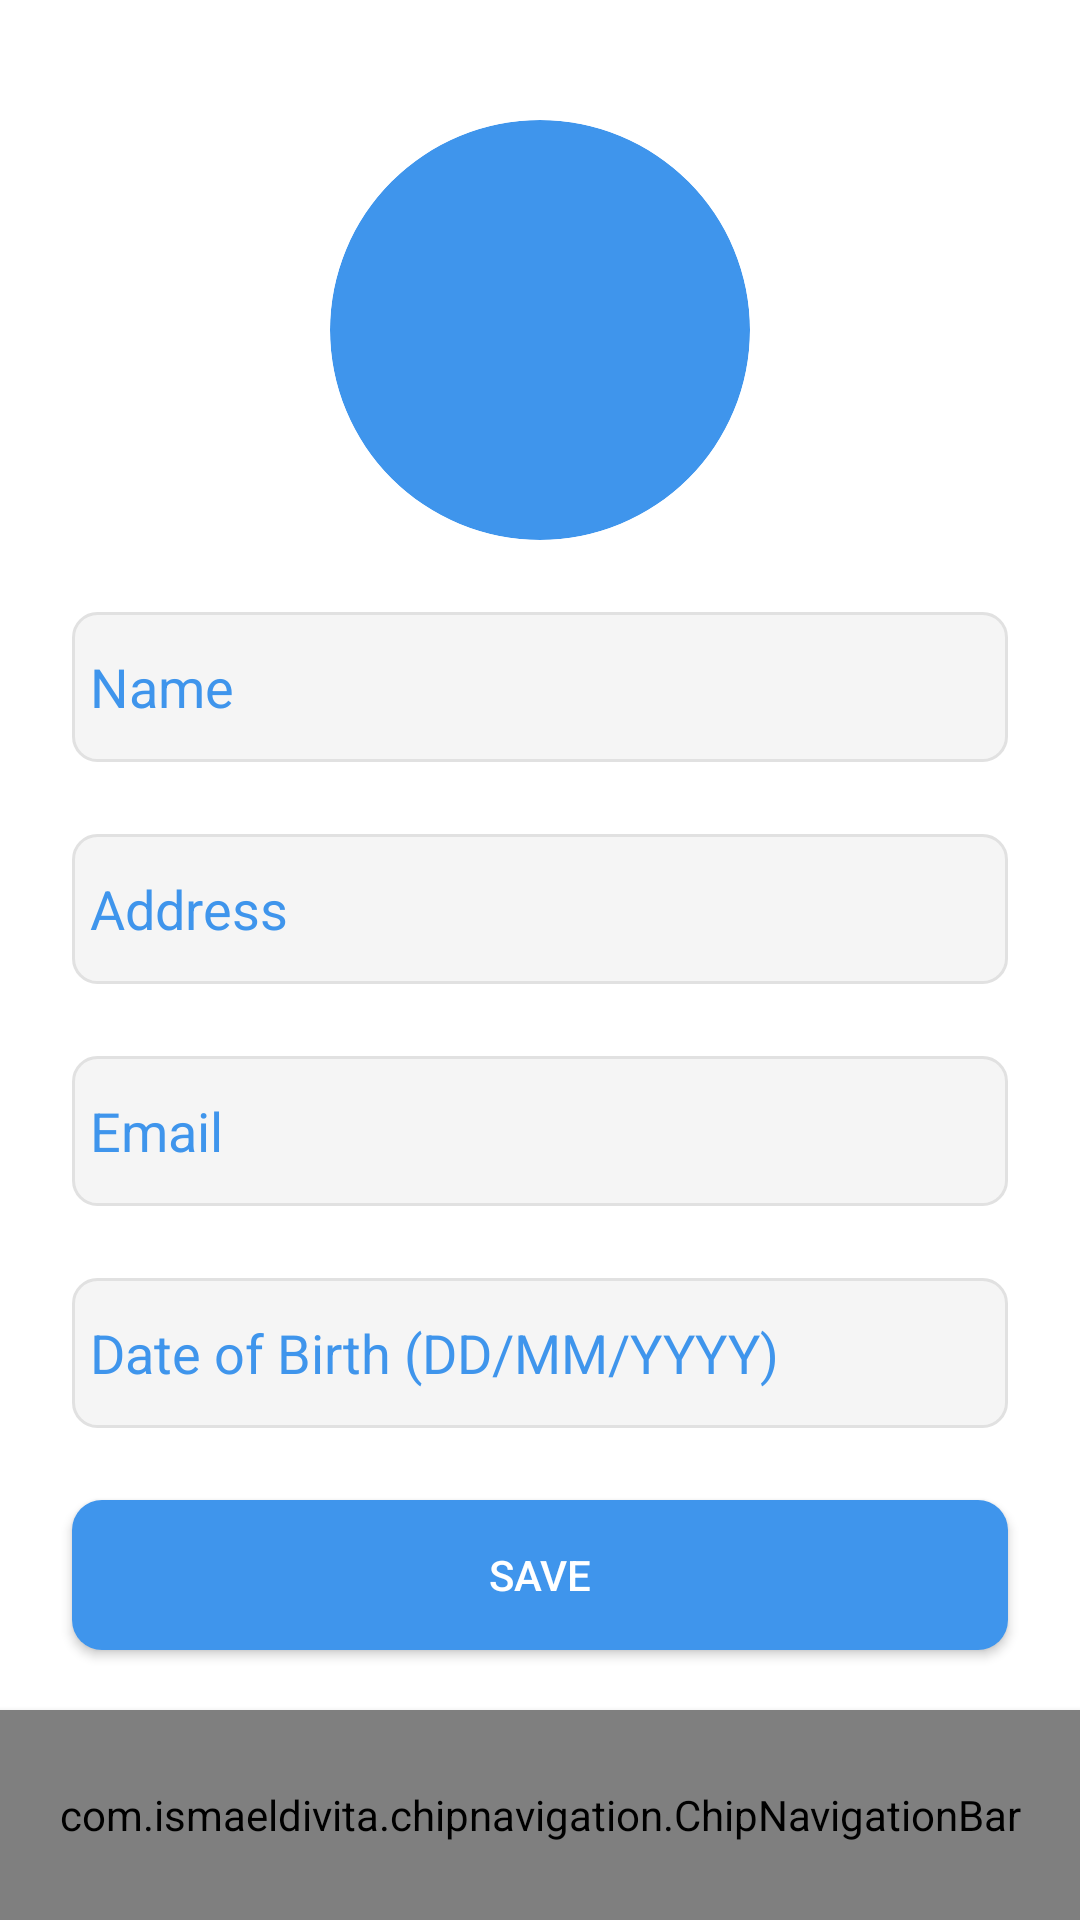

Write the Android layout XML for this screen, with the resource values it uses.
<!-- AndroidManifest.xml: application theme Theme.GlobeGo -->
<!-- res/layout/activity_profile.xml -->
<?xml version="1.0" encoding="utf-8"?>
<androidx.constraintlayout.widget.ConstraintLayout xmlns:android="http://schemas.android.com/apk/res/android"
    xmlns:app="http://schemas.android.com/apk/res-auto"
    xmlns:tools="http://schemas.android.com/tools"
    android:id="@+id/main"
    android:layout_width="match_parent"
    android:layout_height="match_parent"
    tools:context=".Activity.ProfileActivity"
    android:background="@color/white">


    <LinearLayout
        android:layout_width="match_parent"
        android:layout_height="match_parent"
        android:orientation="vertical"
        app:layout_constraintBottom_toBottomOf="parent"
        app:layout_constraintEnd_toEndOf="parent"
        app:layout_constraintStart_toStartOf="parent"
        app:layout_constraintTop_toTopOf="parent">

        <androidx.constraintlayout.widget.ConstraintLayout
            android:layout_width="match_parent"
            android:layout_height="match_parent">

            <com.google.android.material.imageview.ShapeableImageView
                android:id="@+id/imgProfile"
                android:layout_width="140dp"
                android:layout_height="140dp"
                android:layout_marginTop="40dp"
                android:background="@drawable/profile_bg"
                android:scaleType="fitXY"
                android:src="@drawable/profile_image"
                app:layout_constraintEnd_toEndOf="parent"
                app:layout_constraintStart_toStartOf="parent"
                app:layout_constraintTop_toTopOf="parent"
                app:shapeAppearanceOverlay="@style/CircularImage"/>

            <EditText
                android:id="@+id/name"
                android:layout_width="match_parent"
                android:layout_height="50dp"
                android:layout_margin="24dp"
                android:ems="10"
                android:inputType="text"
                android:hint="Name"
                android:textColorHint="@color/blue"
                android:background="@drawable/edittxt_bg"
                android:paddingStart="6dp"
                app:layout_constraintEnd_toEndOf="parent"
                app:layout_constraintStart_toStartOf="parent"
                app:layout_constraintTop_toBottomOf="@+id/imgProfile" />

            <EditText
                android:id="@+id/address"
                android:layout_width="match_parent"
                android:layout_height="50dp"
                android:layout_margin="24dp"
                android:ems="10"
                android:inputType="textPostalAddress"
                android:hint="Address"
                android:paddingStart="6dp"
                android:textColorHint="@color/blue"
                android:background="@drawable/edittxt_bg"
                app:layout_constraintEnd_toEndOf="parent"
                app:layout_constraintStart_toStartOf="parent"
                app:layout_constraintTop_toBottomOf="@+id/name" />

            <EditText
                android:id="@+id/email"
                android:layout_width="match_parent"
                android:layout_height="50dp"
                android:hint="Email"
                android:ems="10"
                android:layout_margin="24dp"
                android:textColorHint="@color/blue"
                android:background="@drawable/edittxt_bg"
                android:paddingStart="6dp"
                android:inputType="textEmailAddress"
                app:layout_constraintEnd_toEndOf="parent"
                app:layout_constraintStart_toStartOf="parent"
                app:layout_constraintTop_toBottomOf="@+id/address" />

            <EditText
                android:id="@+id/DOB"
                android:layout_width="match_parent"
                android:layout_height="50dp"
                android:hint="Date of Birth (DD/MM/YYYY)"
                android:textColorHint="@color/blue"
                android:layout_margin="24dp"
                android:background="@drawable/edittxt_bg"
                android:paddingStart="6dp"
                android:ems="10"
                android:inputType="text"
                app:layout_constraintEnd_toEndOf="parent"
                app:layout_constraintStart_toStartOf="parent"
                app:layout_constraintTop_toBottomOf="@+id/email" />

            <androidx.appcompat.widget.AppCompatButton
                android:id="@+id/button"
                android:layout_width="match_parent"
                android:layout_height="50dp"
                android:text="Save"
                android:layout_margin="24dp"
                android:background="@drawable/blue_btn_radius"
                android:textColor="@color/white"
                app:layout_constraintEnd_toEndOf="parent"
                app:layout_constraintStart_toStartOf="parent"
                app:layout_constraintTop_toBottomOf="@+id/DOB" />

            <ProgressBar
                android:id="@+id/progressBar"
                android:layout_width="32dp"
                android:layout_height="wrap_content"
                android:foregroundGravity="center"
                android:visibility="gone"
                app:layout_constraintBottom_toBottomOf="parent"
                app:layout_constraintEnd_toEndOf="parent"
                app:layout_constraintStart_toStartOf="parent"
                app:layout_constraintTop_toTopOf="parent">

            </ProgressBar>

        </androidx.constraintlayout.widget.ConstraintLayout>
    </LinearLayout>

    <com.ismaeldivita.chipnavigation.ChipNavigationBar
        android:id="@+id/chipNavigationBar"
        android:layout_width="match_parent"
        android:layout_height="70dp"
        app:cnb_menuResource="@menu/menu_bottom"
        android:background="@color/white"
        android:elevation="3dp"
        android:padding="4dp"
        app:cnb_iconSize="20dp"
        app:cnb_iconColor="@color/darkBlue"
        app:cnb_radius="50dp"
        app:cnb_orientationMode="horizontal"
        app:cnb_unselectedColor="@color/darkBlue"
        app:layout_constraintBottom_toBottomOf="parent"
        app:layout_constraintEnd_toEndOf="parent"
        app:layout_constraintStart_toStartOf="parent">

    </com.ismaeldivita.chipnavigation.ChipNavigationBar>

</androidx.constraintlayout.widget.ConstraintLayout>
<!-- resources referenced by this layout -->
<resources>
  <color name="blue">#3F95EC</color>
  <color name="darkBlue"> #253f66</color>
  <color name="white">#FFFFFFFF</color>
  <!-- drawable blue_btn_radius (drawable) -->
  <?xml version="1.0" encoding="utf-8"?>
  <selector xmlns:android="http://schemas.android.com/apk/res/android">
  
      <item>
  
          <shape android:shape="rectangle">
  
              <solid android:color="@color/blue">
              </solid>
              <corners android:radius="10dp"></corners>
          </shape>
      </item>
  </selector>
  <!-- drawable edittxt_bg (drawable) -->
  <?xml version="1.0" encoding="utf-8"?>
  <selector xmlns:android="http://schemas.android.com/apk/res/android">
  
      <item>
  
          <shape android:shape="rectangle">
              <solid android:color="#F5F5F5" />
              <corners android:radius="8dp"></corners>
  
              <stroke android:color="#E1E1E1" android:width="1dp">
              </stroke>
          </shape>
      </item>
  </selector>
  <!-- drawable profile_bg (drawable) -->
  <?xml version="1.0" encoding="utf-8"?>
  <selector xmlns:android="http://schemas.android.com/apk/res/android">
  
      <item >
  
          <shape android:shape="rectangle">
              <solid android:color="@color/blue"></solid>
  
              <corners android:radius="500dp"></corners>
          </shape>
      </item>
  </selector>
  <style name="CircularImage" parent="">
          <item name="cornerFamily">rounded</item>
          <item name="cornerSize">50%</item>
      </style>
  <style name="Theme.GlobeGo" parent="Base.Theme.GlobeGo" />
  <style name="Base.Theme.GlobeGo" parent="Theme.Material3.DayNight.NoActionBar">
          
          
      </style>
</resources>
